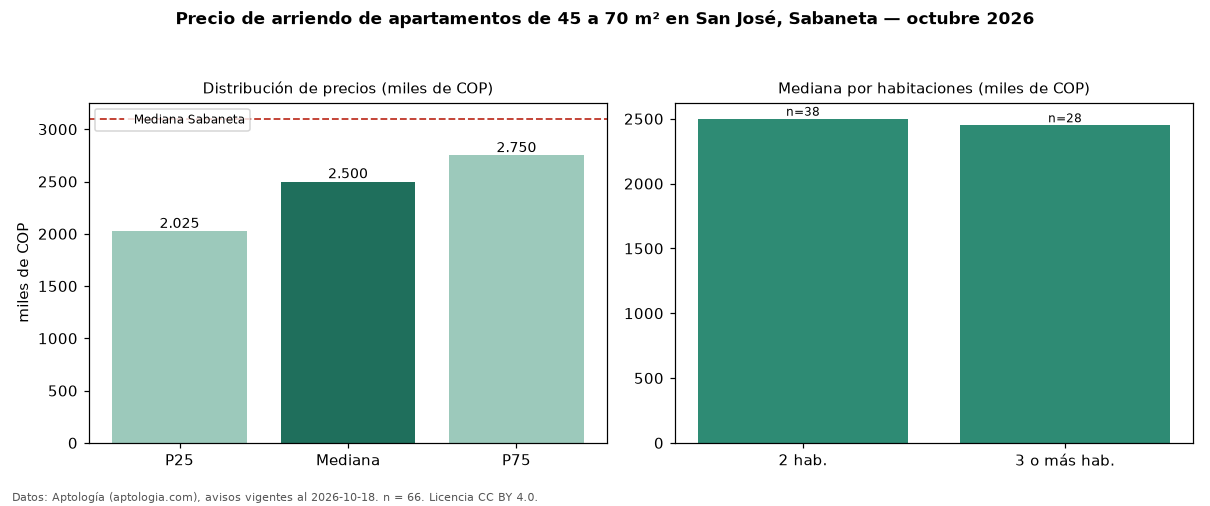

Source data for this figure (header and first rows):
seccion, metrica, valor, moneda, n
filtro, area2, de 45 a 70 m², , 66
precio, p25, 2025000, COP, 66
precio, mediana, 2500000, COP, 66
precio, p75, 2750000, COP, 66
precio, minimo, 1500000, COP, 66
precio, maximo, 5000000, COP, 66
m2, mediana_precio_m2, 40000, COP, 66
m2, area_mediana_m2, 60.0, m2, 66
banos, mediana_banos, 2.0, , 
parqueadero, pct_con_parqueadero, 86.7, %, 60
estrato, estrato_mas_frecuente, 4, , 65
habitaciones, 2, 2500000, COP, 38
habitaciones, 3+, 2450000, COP, 28
ciudad, mediana_ciudad_referencia, 3100000, COP, 
ciudad, mediana_m2_ciudad, 41026, COP, 
fuente, fecha_datos, 2026-10-18, , 
fuente, atribucion, https://www.aptologia.com/arriendo/saban…, , 
fuente, licencia, CC BY 4.0, , 
